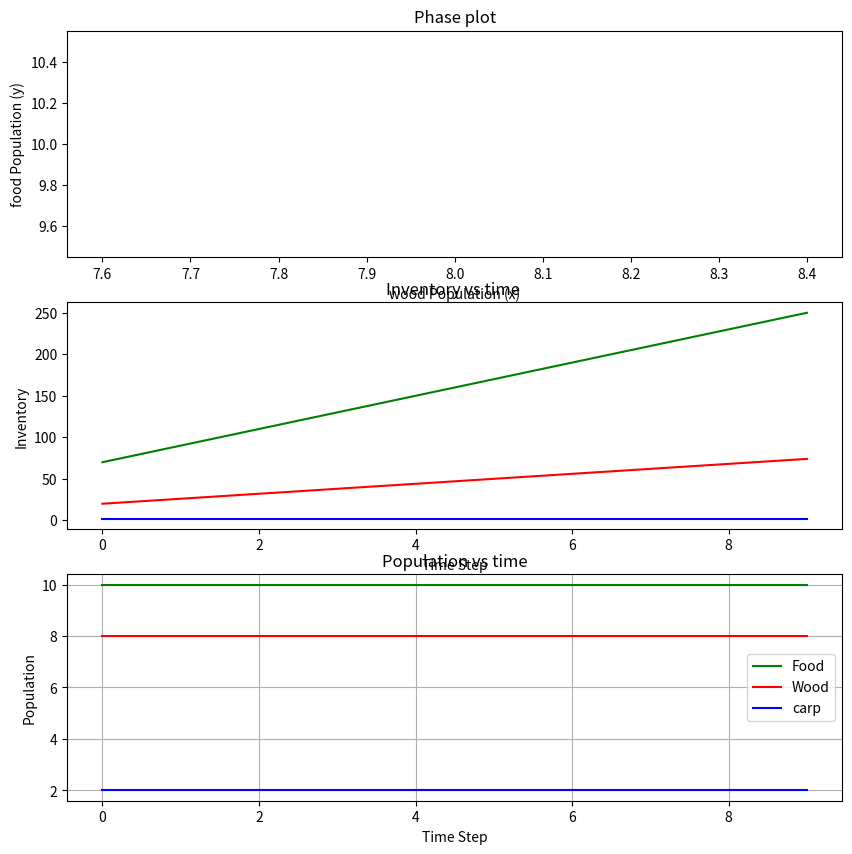

Source code (Python):
import random
import math
import matplotlib.pyplot as plt
import copy

# Initial populations
agent_template = {'profession': 'none','hungry_steps': 0, 'cash':10, 'inv': {}}
inventoryLimit = 10
num_agents = 20
agents = [copy.deepcopy(agent_template) for _ in range(num_agents)]
recipes = {}
goods = ['food', 'wood', 'furniture']
recipes['food'] = {'commodity': 'food', 'production': 4, 'price': 1, 'numInput': 0}
recipes['wood'] = {'commodity': 'wood', 'production': 2, 'price': 2, 'numInput': 0}
recipes['furniture'] = {'commodity': 'furniture', 'production': 1, 'input': 'wood', 'numInput': 8, 'price': 20}
profession = {'food':'F', 'wood':'W', 'furniture':'C', 'none':'-'}
# Parameters
time_steps = 10
p_birth = .01
starve_limit = 3

food_pop = []
wood_pop = []
carp_pop = []
foodInv = []
woodInv = []
carpInv = []

#init
def GetInputCom(agent):
    recipe = recipes[agent['profession']]
    inputCom = recipe.get('input', 'none')
    return inputCom

def InitAgents(agents):
    for a in range(num_agents):
        agent = agents[a]

        if a < 10:
            agent['profession'] = 'food'
        elif a < 18:
            agent['profession'] = 'wood'
        elif a < 20:
            agent['profession'] = 'furniture'

        #init inventory
        recipe = recipes[agent['profession']]
        inputCom = recipe.get('input', 'none')
        inv = agent['inv']
        for good in goods:
            inv[good] = 0
        if inputCom != 'none':
            inv[inputCom] = 10
        inv['food'] = 2

    for agent in agents:
        print(agent['profession'], agent['inv'])

def Produce(t, agents):
    i=0
    for agent in agents:
        output = agent['profession']
        inv = agent['inv']
        print(t, 'agent', i, inv)
        recipe = recipes[output]
        #produce
        numOutput = 0
        if recipe['numInput'] == 0:
            numOutput = recipe['production'] 
        else:
            com = recipe['input']
            if inv[com] >= recipe['numInput']:
                numOutput = recipe['production'] 
                inv[com] -= recipe['numInput']

        #print("agent: ", agent)
        inv[output] += numOutput
        print(t, 'agent', i, 'built',numOutput, output, inv)
        i+=1

def Trade(t, agents):
    #what if all trade are moneyless and communistic? take all food and redistribute
        #sum all demands, subtract from askers proportional to their inventory
        #if asks < bids, give to bidders with least units
    
    #take all wood and redistribute?
    #take all furnitures and redistribute?
    for good, recipe in recipes.items():
        #get total bids and asks
        totalBids = 0
        for agent in agents:
            inv = agent['inv']
            if GetInputCom(agent) == good:
                totalBids += max(0, recipe['numInput'] - inv.get(good, 0))
            elif agent['profession'] != good:
                totalBids += max(0, inventoryLimit - inv.get(good,0))

        totalAsks = 0
        for agent in agents:
            inv = agent['inv']
            if agent['profession'] == good:
                totalAsks += max(0, inv.get(good, 0))

        #take goods from askers
        totalTrades = min(totalAsks, totalBids)
        print(t, "trading ", good, " asks: ", totalAsks, " bids: ", totalBids)

        if totalTrades == 0:
            continue

        totalHandout = 0
        i = 0
        for agent in agents:
            if agent['profession'] == good:
                inv = agent['inv']
                ask = inv.get(good,0)
                handout = ask / totalAsks * totalTrades
                inv[good] -= handout
                totalHandout += handout
                
                print(t, 'trading ', good, ' id:', str(i), 'ask: ', ask, ' handout: ', handout)
            i+= 1
        assert totalHandout == totalTrades, 'handout-' + str(totalHandout) + ' not same as trades-' + str(totalTrades)

        #give goods to bidders
        totalReceived = 0
        i = 0
        for agent in agents:
            bid = 0
            inv = agent['inv']
            if GetInputCom(agent) == good:
                bid = max(0, recipe['numInput'] - inv.get(good, 0))
            elif agent['profession'] != good:
                bid += max(0, inventoryLimit - inv.get(good,0))
            received = bid / totalBids * totalTrades
            if received > 0:
                print(t, 'trading ', good, ' id:', str(i), 'bid: ', bid, ' received: ', received)
                inv[good] += received
                totalReceived += received
            i += 1
        assert math.isclose(totalHandout, totalReceived), 'handout-' + str(totalHandout) + ' not same as received-' + str(totalReceived)

        print(t, " trades: ", good, " traded: ", totalHandout)


def Live(t, agents):
    new_agents = []
    #eat food/starve
    print("living")
    for agent in agents:
        inv = agent['inv']
        #life cycle
        if inv['food'] > 0:
            inv['food'] -= 1
            agent['hungry_steps'] = 0
            if random.random() < p_birth:
                new_agents.append(agent_template)
                new_agents[-1]['profession'] = 'food'
        else:
            agent['hungry_steps'] += 1
        if inv.get('wood', 0) > 2:
            inv['wood'] -= 1
        if inv.get('furniture', 0) > 5:
            inv['furniture'] -= 1
        if agent['hungry_steps'] < starve_limit:
            new_agents.append(agent)

    agents = new_agents

def PrintStats(t, agents):
    msg = ""
    for agent in agents:
        msg += profession[agent['profession']] + ','
    msg += "\n"
    for agent in agents:
        msg += str(round(agent['inv'].get('food',0), 1)) + ','
    msg += "\n"
    for agent in agents:
        msg += str(round(agent['inv'].get('wood',0), 1)) + ','
    msg += "\n"
    for agent in agents:
        msg += str(round(agent['inv'].get('furniture',0), 1)) + ','
    print(msg)

def main():
    InitAgents(agents)
    for t in range(time_steps):
        PrintStats(t, agents)
        Produce(t, agents)
        Trade(t, agents)
        Live(t, agents)


        # Track population
        foodInv.append(sum(agent['inv'].get('food', 0) for agent in agents))
        woodInv.append(sum(agent['inv'].get('wood', 0) for agent in agents))
        carpInv.append(sum(agent['inv'].get('furniture', 0) for agent in agents))
        food_pop.append(sum(agent['profession'] == 'food' for agent in agents))
        wood_pop.append(sum(agent['profession'] == 'wood' for agent in agents))
        carp_pop.append(sum(agent['profession'] == 'furniture' for agent in agents))

    # Plot results
    figure, axis = plt.subplots(3, 1)
    figure.set_figwidth(10)
    figure.set_figheight(10)
    axis[1].plot(foodInv, label='FoodInv', color='green')
    axis[1].plot(woodInv, label='WoodInv', color='red')
    axis[1].plot(carpInv, label='carpInv', color='blue')
    axis[1].set_xlabel("Time Step")
    axis[1].set_ylabel("Inventory")
    axis[1].set_title("Inventory vs time ")

    axis[2].plot(food_pop, label='Food', color='green')
    axis[2].plot(wood_pop, label='Wood', color='red')
    axis[2].plot(carp_pop, label='carp', color='blue')
    axis[2].set_xlabel("Time Step")
    axis[2].set_ylabel("Population")
    axis[2].set_title("Population vs time")
    axis[0].plot(wood_pop, food_pop)
    axis[0].set_xlabel("wood Population (x)")
    axis[0].set_ylabel("food Population (y)")
    axis[0].set_title("Phase plot")
    plt.legend()
    plt.grid(True)
    plt.show()

if __name__ == "__main__":
    main()
